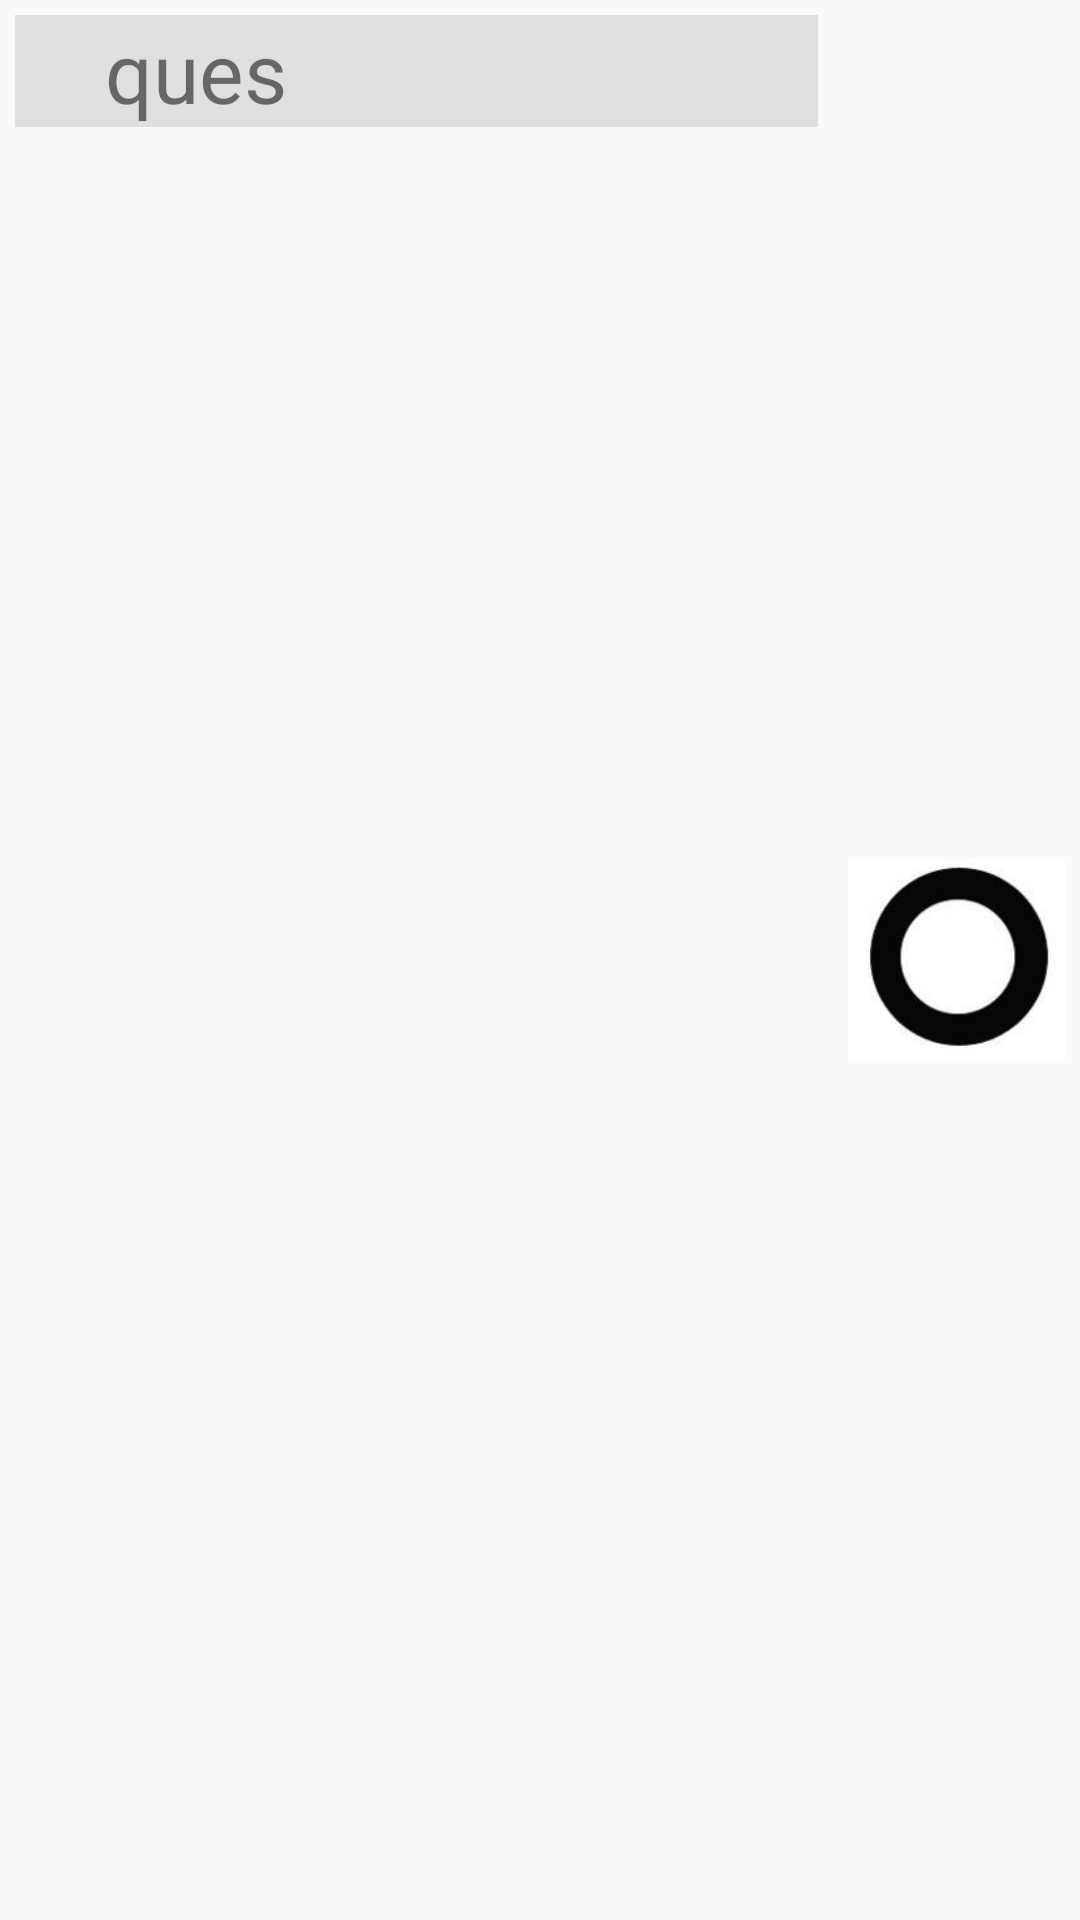

Write the Android layout XML for this screen, with the resource values it uses.
<!-- AndroidManifest.xml: application theme AppTheme -->
<!-- res/layout/st_ques_lv.xml -->
<?xml version="1.0" encoding="utf-8"?>
<LinearLayout xmlns:android="http://schemas.android.com/apk/res/android"
    xmlns:app="http://schemas.android.com/apk/res-auto"
    xmlns:tools="http://schemas.android.com/tools"
    android:layout_width="match_parent"
    android:layout_height="wrap_content"
    android:orientation="vertical">

    <LinearLayout
        android:layout_width="match_parent"
        android:layout_height="match_parent"
        android:orientation="horizontal">

        <TextView
            android:id="@+id/ques_title"
            android:layout_width="295dp"
            android:layout_height="wrap_content"
            android:layout_margin="5dp"
            android:layout_weight="1"
            android:background="#dfdfdf"
            android:paddingLeft="30dp"
            android:text="ques"
            android:textSize="28sp"
            tools:ignore="RtlSymmetry" />

        <ImageView
            android:id="@+id/con"
            android:layout_width="100dp"
            android:layout_height="match_parent"
            android:layout_margin="5dp"
            android:layout_weight="1"
            android:contentDescription=""
            app:srcCompat="@drawable/correct"
            tools:ignore="ContentDescription" />
    </LinearLayout>

    <TextView
        android:id="@+id/up_time"
        android:layout_width="match_parent"
        android:layout_height="wrap_content"
        android:layout_margin="5dp"
        android:gravity="right"
        android:paddingRight="10dp"
        android:text="TextView"
        android:textSize="18sp"
        tools:ignore="RtlSymmetry" />

</LinearLayout>
<!-- resources referenced by this layout -->
<resources>
  <!-- drawable correct: jpg bitmap (drawable, 3747 bytes) -->
  <style name="AppTheme" parent="Theme.AppCompat.Light.DarkActionBar">
          
          <item name="colorPrimary">@color/colorPrimary</item>
          <item name="colorPrimaryDark">@color/colorPrimaryDark</item>
          <item name="colorAccent">@color/colorAccent</item>
          <item name="elevation">0dp</item>
      </style>
  <!-- not gathered from this repository: default colours our renderer supplied (Android Studio template values) -->
  <color name="colorPrimary">#FF6200EE</color>
  <color name="colorPrimaryDark">#FF3700B3</color>
  <color name="colorAccent">#FF03DAC5</color>
</resources>
